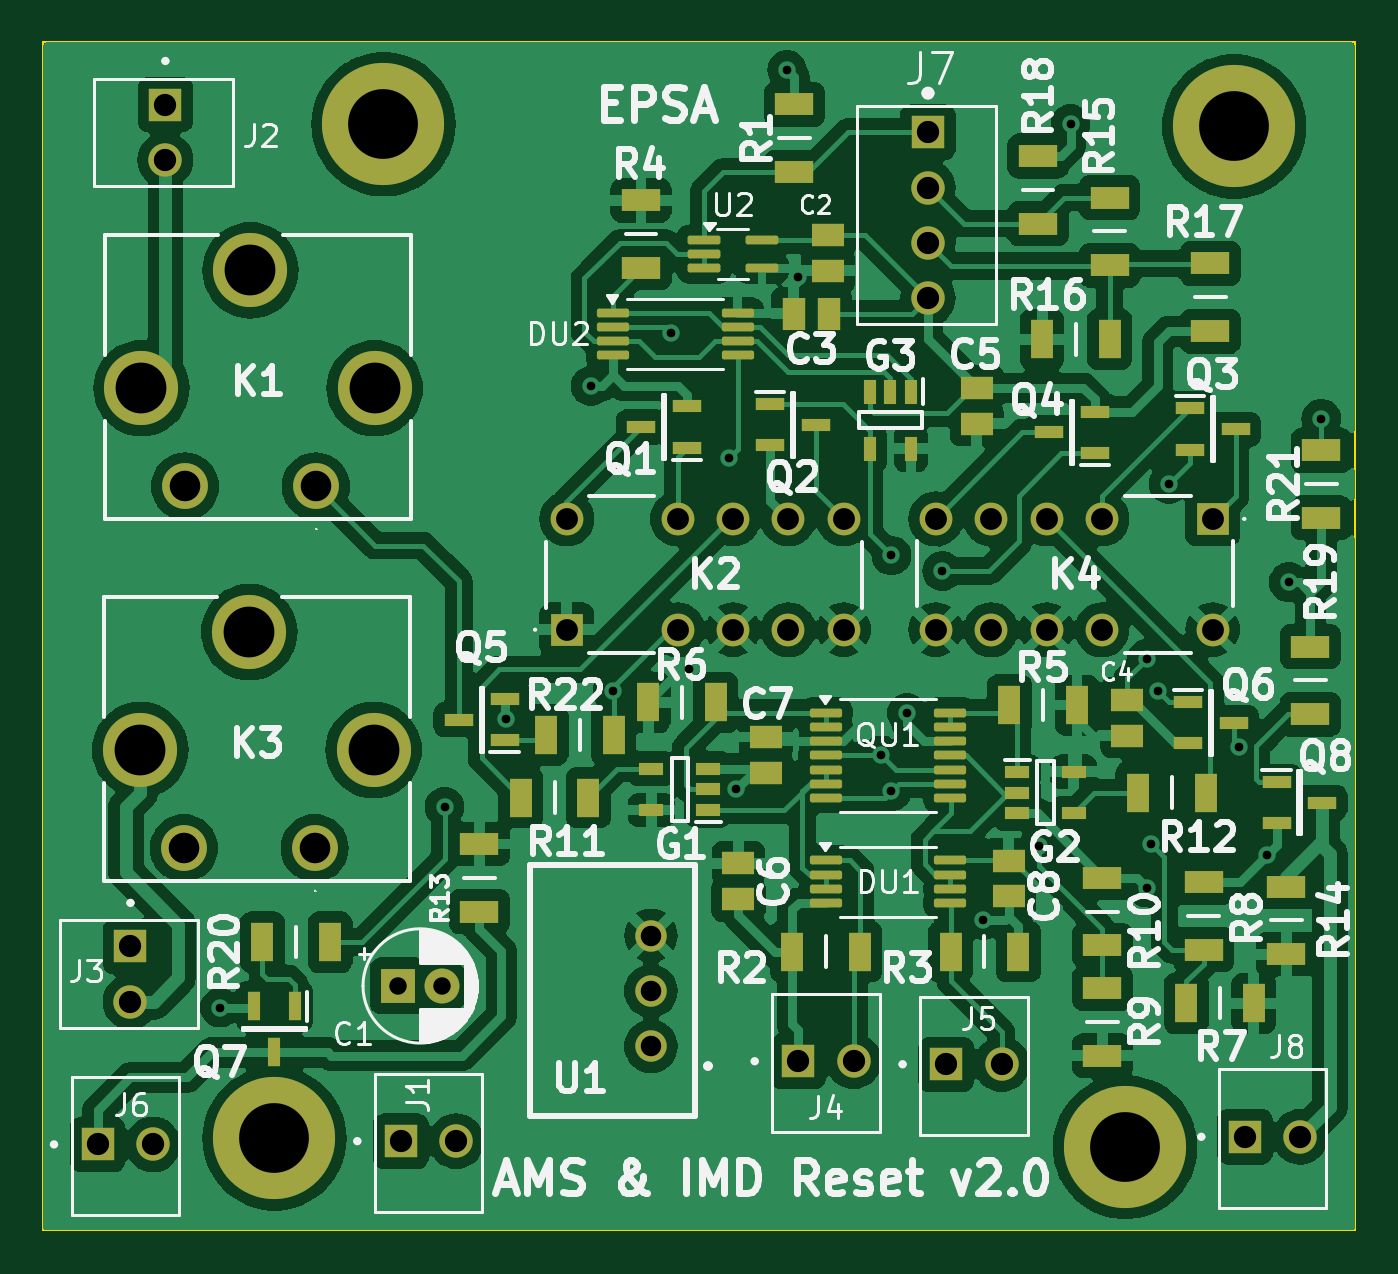
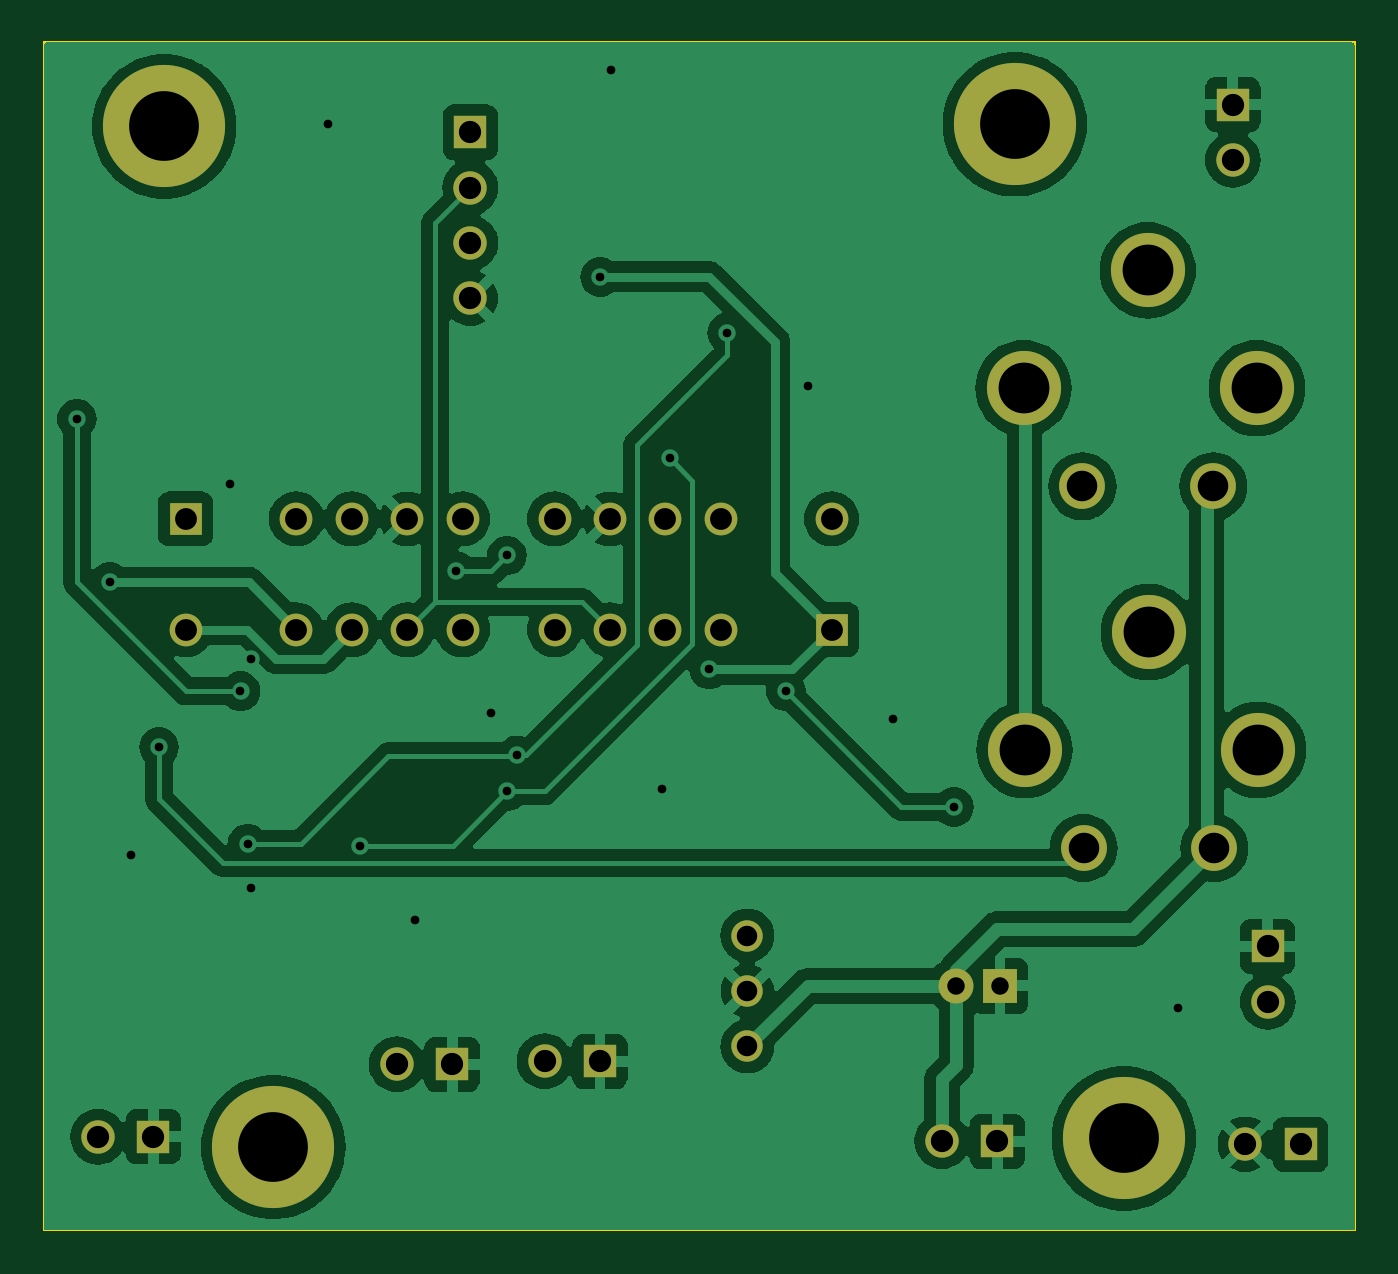
Circuit board: 11 layer files. Board 60.1 x 54.5 mm.
- bottom_copper: AMS_IMD_Reset-B_Cu.gbr (106859 bytes)
- bottom_mask: AMS_IMD_Reset-B_Mask.gbr (2582 bytes)
- paste: AMS_IMD_Reset-B_Paste.gbr (456 bytes)
- bottom_silk: AMS_IMD_Reset-B_Silkscreen.gbr (457 bytes)
- outline: AMS_IMD_Reset-Edge_Cuts.gbr (613 bytes)
- top_copper: AMS_IMD_Reset-F_Cu.gbr (220035 bytes)
- top_mask: AMS_IMD_Reset-F_Mask.gbr (7877 bytes)
- paste: AMS_IMD_Reset-F_Paste.gbr (5731 bytes)
- top_silk: AMS_IMD_Reset-F_Silkscreen.gbr (104904 bytes)
- drill: AMS_IMD_Reset-NPTH.drl (265 bytes)
- drill: AMS_IMD_Reset-PTH.drl (1993 bytes)

=== bottom_copper: AMS_IMD_Reset-B_Cu.gbr (106859 bytes, source omitted) ===
=== bottom_mask: AMS_IMD_Reset-B_Mask.gbr ===
%TF.GenerationSoftware,KiCad,Pcbnew,8.0.2*%
%TF.CreationDate,2024-07-09T10:46:33+02:00*%
%TF.ProjectId,AMS_IMD_Reset,414d535f-494d-4445-9f52-657365742e6b,rev?*%
%TF.SameCoordinates,Original*%
%TF.FileFunction,Soldermask,Bot*%
%TF.FilePolarity,Negative*%
%FSLAX46Y46*%
G04 Gerber Fmt 4.6, Leading zero omitted, Abs format (unit mm)*
G04 Created by KiCad (PCBNEW 8.0.2) date 2024-07-09 10:46:33*
%MOMM*%
%LPD*%
G01*
G04 APERTURE LIST*
%ADD10R,1.530000X1.530000*%
%ADD11C,1.530000*%
%ADD12R,1.500000X1.500000*%
%ADD13C,1.500000*%
%ADD14C,2.100000*%
%ADD15C,3.400000*%
%ADD16C,5.600000*%
%ADD17R,1.600000X1.600000*%
%ADD18C,1.600000*%
%ADD19C,1.440000*%
G04 APERTURE END LIST*
D10*
%TO.C,J8*%
X199495000Y-116925000D03*
D11*
X202035000Y-116925000D03*
%TD*%
D10*
%TO.C,J4*%
X179019200Y-113461200D03*
D11*
X181559200Y-113461200D03*
%TD*%
D12*
%TO.C,K2*%
X168402000Y-93675200D03*
D13*
X173482000Y-93675200D03*
X176022000Y-93675200D03*
X178562000Y-93675200D03*
X181102000Y-93675200D03*
X181102000Y-88595200D03*
X178562000Y-88595200D03*
X176022000Y-88595200D03*
X173482000Y-88595200D03*
X168402000Y-88595200D03*
%TD*%
D10*
%TO.C,J5*%
X185800000Y-113600000D03*
D11*
X188340000Y-113600000D03*
%TD*%
D14*
%TO.C,K3*%
X156850500Y-103686400D03*
D15*
X159550500Y-99186400D03*
X153850500Y-93786400D03*
X148850500Y-99186400D03*
D14*
X150850500Y-103686400D03*
%TD*%
D10*
%TO.C,J7*%
X184962800Y-70866000D03*
D11*
X184962800Y-73406000D03*
X184962800Y-75946000D03*
X184962800Y-78486000D03*
%TD*%
D14*
%TO.C,K1*%
X156900000Y-87100000D03*
D15*
X159600000Y-82600000D03*
X153900000Y-77200000D03*
X148900000Y-82600000D03*
D14*
X150900000Y-87100000D03*
%TD*%
D12*
%TO.C,K4*%
X198018400Y-88595200D03*
D13*
X192938400Y-88595200D03*
X190398400Y-88595200D03*
X187858400Y-88595200D03*
X185318400Y-88595200D03*
X185318400Y-93675200D03*
X187858400Y-93675200D03*
X190398400Y-93675200D03*
X192938400Y-93675200D03*
X198018400Y-93675200D03*
%TD*%
D16*
%TO.C,*%
X199000000Y-70600000D03*
%TD*%
D10*
%TO.C,J6*%
X146895000Y-117275000D03*
D11*
X149435000Y-117275000D03*
%TD*%
D16*
%TO.C,*%
X160000000Y-70500000D03*
%TD*%
%TO.C,*%
X194000000Y-117400000D03*
%TD*%
D17*
%TO.C,C1*%
X160680400Y-110007400D03*
D18*
X162680400Y-110007400D03*
%TD*%
D10*
%TO.C,J2*%
X150000000Y-69600000D03*
D11*
X150000000Y-72140000D03*
%TD*%
D10*
%TO.C,J1*%
X160800000Y-117125000D03*
D11*
X163340000Y-117125000D03*
%TD*%
D16*
%TO.C,*%
X155000000Y-117000000D03*
%TD*%
D10*
%TO.C,J3*%
X148400000Y-108200000D03*
D11*
X148400000Y-110740000D03*
%TD*%
D19*
%TO.C,U1*%
X172262800Y-112776000D03*
X172262800Y-110236000D03*
X172262800Y-107696000D03*
%TD*%
M02*

=== paste: AMS_IMD_Reset-B_Paste.gbr ===
%TF.GenerationSoftware,KiCad,Pcbnew,8.0.2*%
%TF.CreationDate,2024-07-09T10:46:33+02:00*%
%TF.ProjectId,AMS_IMD_Reset,414d535f-494d-4445-9f52-657365742e6b,rev?*%
%TF.SameCoordinates,Original*%
%TF.FileFunction,Paste,Bot*%
%TF.FilePolarity,Positive*%
%FSLAX46Y46*%
G04 Gerber Fmt 4.6, Leading zero omitted, Abs format (unit mm)*
G04 Created by KiCad (PCBNEW 8.0.2) date 2024-07-09 10:46:33*
%MOMM*%
%LPD*%
G01*
G04 APERTURE LIST*
G04 APERTURE END LIST*
M02*

=== bottom_silk: AMS_IMD_Reset-B_Silkscreen.gbr ===
%TF.GenerationSoftware,KiCad,Pcbnew,8.0.2*%
%TF.CreationDate,2024-07-09T10:46:33+02:00*%
%TF.ProjectId,AMS_IMD_Reset,414d535f-494d-4445-9f52-657365742e6b,rev?*%
%TF.SameCoordinates,Original*%
%TF.FileFunction,Legend,Bot*%
%TF.FilePolarity,Positive*%
%FSLAX46Y46*%
G04 Gerber Fmt 4.6, Leading zero omitted, Abs format (unit mm)*
G04 Created by KiCad (PCBNEW 8.0.2) date 2024-07-09 10:46:33*
%MOMM*%
%LPD*%
G01*
G04 APERTURE LIST*
G04 APERTURE END LIST*
M02*

=== outline: AMS_IMD_Reset-Edge_Cuts.gbr ===
%TF.GenerationSoftware,KiCad,Pcbnew,8.0.2*%
%TF.CreationDate,2024-07-09T10:46:33+02:00*%
%TF.ProjectId,AMS_IMD_Reset,414d535f-494d-4445-9f52-657365742e6b,rev?*%
%TF.SameCoordinates,Original*%
%TF.FileFunction,Profile,NP*%
%FSLAX46Y46*%
G04 Gerber Fmt 4.6, Leading zero omitted, Abs format (unit mm)*
G04 Created by KiCad (PCBNEW 8.0.2) date 2024-07-09 10:46:33*
%MOMM*%
%LPD*%
G01*
G04 APERTURE LIST*
%TA.AperFunction,Profile*%
%ADD10C,0.100000*%
%TD*%
G04 APERTURE END LIST*
D10*
X144412200Y-66751200D02*
X204520400Y-66751200D01*
X204520400Y-121208800D01*
X144412200Y-121208800D01*
X144412200Y-66751200D01*
M02*

=== top_copper: AMS_IMD_Reset-F_Cu.gbr (220035 bytes, source omitted) ===
=== top_mask: AMS_IMD_Reset-F_Mask.gbr (7877 bytes, source omitted) ===
=== paste: AMS_IMD_Reset-F_Paste.gbr ===
%TF.GenerationSoftware,KiCad,Pcbnew,8.0.2*%
%TF.CreationDate,2024-07-09T10:46:33+02:00*%
%TF.ProjectId,AMS_IMD_Reset,414d535f-494d-4445-9f52-657365742e6b,rev?*%
%TF.SameCoordinates,Original*%
%TF.FileFunction,Paste,Top*%
%TF.FilePolarity,Positive*%
%FSLAX46Y46*%
G04 Gerber Fmt 4.6, Leading zero omitted, Abs format (unit mm)*
G04 Created by KiCad (PCBNEW 8.0.2) date 2024-07-09 10:46:33*
%MOMM*%
%LPD*%
G01*
G04 APERTURE LIST*
G04 Aperture macros list*
%AMRoundRect*
0 Rectangle with rounded corners*
0 $1 Rounding radius*
0 $2 $3 $4 $5 $6 $7 $8 $9 X,Y pos of 4 corners*
0 Add a 4 corners polygon primitive as box body*
4,1,4,$2,$3,$4,$5,$6,$7,$8,$9,$2,$3,0*
0 Add four circle primitives for the rounded corners*
1,1,$1+$1,$2,$3*
1,1,$1+$1,$4,$5*
1,1,$1+$1,$6,$7*
1,1,$1+$1,$8,$9*
0 Add four rect primitives between the rounded corners*
20,1,$1+$1,$2,$3,$4,$5,0*
20,1,$1+$1,$4,$5,$6,$7,0*
20,1,$1+$1,$6,$7,$8,$9,0*
20,1,$1+$1,$8,$9,$2,$3,0*%
G04 Aperture macros list end*
%ADD10R,1.800000X1.050000*%
%ADD11RoundRect,0.100000X-0.650000X-0.100000X0.650000X-0.100000X0.650000X0.100000X-0.650000X0.100000X0*%
%ADD12R,0.600000X1.300000*%
%ADD13RoundRect,0.100000X-0.637500X-0.100000X0.637500X-0.100000X0.637500X0.100000X-0.637500X0.100000X0*%
%ADD14R,1.050000X1.800000*%
%ADD15R,1.300000X0.600000*%
%ADD16R,1.470000X1.070000*%
%ADD17R,0.600000X1.150000*%
%ADD18R,1.150000X0.600000*%
%ADD19R,1.070000X1.470000*%
G04 APERTURE END LIST*
D10*
%TO.C,R18*%
X190017400Y-75057600D03*
X190017400Y-71957600D03*
%TD*%
%TO.C,R14*%
X201400000Y-108550000D03*
X201400000Y-105450000D03*
%TD*%
%TO.C,R9*%
X192963800Y-110108400D03*
X192963800Y-113208400D03*
%TD*%
D11*
%TO.C,U2*%
X174692000Y-75804000D03*
X174692000Y-76454000D03*
X174692000Y-77104000D03*
X177352000Y-77104000D03*
X177352000Y-75804000D03*
%TD*%
D12*
%TO.C,Q7*%
X155950000Y-110950000D03*
X154050000Y-110950000D03*
X155000000Y-113050000D03*
%TD*%
D13*
%TO.C,QU1*%
X180271500Y-97490400D03*
X180271500Y-98140400D03*
X180271500Y-98790400D03*
X180271500Y-99440400D03*
X180271500Y-100090400D03*
X180271500Y-100740400D03*
X180271500Y-101390400D03*
X185996500Y-101390400D03*
X185996500Y-100740400D03*
X185996500Y-100090400D03*
X185996500Y-99440400D03*
X185996500Y-98790400D03*
X185996500Y-98140400D03*
X185996500Y-97490400D03*
%TD*%
D14*
%TO.C,R7*%
X196800000Y-110800000D03*
X199900000Y-110800000D03*
%TD*%
D10*
%TO.C,R13*%
X164400000Y-103500000D03*
X164400000Y-106600000D03*
%TD*%
D15*
%TO.C,Q3*%
X196968400Y-83530400D03*
X196968400Y-85430400D03*
X199068400Y-84480400D03*
%TD*%
%TO.C,Q2*%
X177732000Y-83327200D03*
X177732000Y-85227200D03*
X179832000Y-84277200D03*
%TD*%
D14*
%TO.C,R2*%
X181839200Y-108432000D03*
X178739200Y-108432000D03*
%TD*%
D16*
%TO.C,C4*%
X194106800Y-96893800D03*
X194106800Y-98533800D03*
%TD*%
D14*
%TO.C,R6*%
X172135200Y-97002600D03*
X175235200Y-97002600D03*
%TD*%
D10*
%TO.C,R4*%
X171805600Y-73989600D03*
X171805600Y-77089600D03*
%TD*%
%TO.C,R15*%
X193294000Y-73862600D03*
X193294000Y-76962600D03*
%TD*%
D14*
%TO.C,R22*%
X170550000Y-98500000D03*
X167450000Y-98500000D03*
%TD*%
D16*
%TO.C,C8*%
X188671200Y-104259200D03*
X188671200Y-105899200D03*
%TD*%
%TO.C,C6*%
X176276000Y-104386800D03*
X176276000Y-106026800D03*
%TD*%
D10*
%TO.C,R21*%
X203000000Y-88550000D03*
X203000000Y-85450000D03*
%TD*%
D17*
%TO.C,G3*%
X184185600Y-82774000D03*
X183235600Y-82774000D03*
X182285600Y-82774000D03*
X182285600Y-85374000D03*
X184185600Y-85374000D03*
%TD*%
D15*
%TO.C,Q5*%
X165550000Y-98750000D03*
X165550000Y-96850000D03*
X163450000Y-97800000D03*
%TD*%
D10*
%TO.C,R10*%
X192963800Y-105053800D03*
X192963800Y-108153800D03*
%TD*%
D13*
%TO.C,DU2*%
X170517900Y-79136600D03*
X170517900Y-79786600D03*
X170517900Y-80436600D03*
X170517900Y-81086600D03*
X176242900Y-81086600D03*
X176242900Y-80436600D03*
X176242900Y-79786600D03*
X176242900Y-79136600D03*
%TD*%
D15*
%TO.C,Q6*%
X196883600Y-96992400D03*
X196883600Y-98892400D03*
X198983600Y-97942400D03*
%TD*%
%TO.C,Q1*%
X173922400Y-85328800D03*
X173922400Y-83428800D03*
X171822400Y-84378800D03*
%TD*%
D10*
%TO.C,R1*%
X178841400Y-72695400D03*
X178841400Y-69595400D03*
%TD*%
D16*
%TO.C,C7*%
X177546000Y-98595600D03*
X177546000Y-100235600D03*
%TD*%
D14*
%TO.C,R16*%
X193294600Y-80365600D03*
X190194600Y-80365600D03*
%TD*%
D18*
%TO.C,G2*%
X189047600Y-100192800D03*
X189047600Y-101142800D03*
X189047600Y-102092800D03*
X191647600Y-102092800D03*
X191647600Y-100192800D03*
%TD*%
D16*
%TO.C,C5*%
X187198000Y-82593600D03*
X187198000Y-84233600D03*
%TD*%
D10*
%TO.C,R17*%
X197916800Y-79985200D03*
X197916800Y-76885200D03*
%TD*%
%TO.C,R19*%
X202500000Y-94450000D03*
X202500000Y-97550000D03*
%TD*%
D14*
%TO.C,R12*%
X194588800Y-101142800D03*
X197688800Y-101142800D03*
%TD*%
%TO.C,R5*%
X188696000Y-97129600D03*
X191796000Y-97129600D03*
%TD*%
%TO.C,R3*%
X186003600Y-108432000D03*
X189103600Y-108432000D03*
%TD*%
D15*
%TO.C,Q8*%
X200950000Y-100650000D03*
X200950000Y-102550000D03*
X203050000Y-101600000D03*
%TD*%
D18*
%TO.C,G1*%
X174883600Y-101940400D03*
X174883600Y-100990400D03*
X174883600Y-100040400D03*
X172283600Y-100040400D03*
X172283600Y-101940400D03*
%TD*%
D10*
%TO.C,R8*%
X197600000Y-105250000D03*
X197600000Y-108350000D03*
%TD*%
D14*
%TO.C,R20*%
X157550000Y-108000000D03*
X154450000Y-108000000D03*
%TD*%
D16*
%TO.C,C2*%
X180390800Y-77223200D03*
X180390800Y-75583200D03*
%TD*%
D15*
%TO.C,Q4*%
X192616800Y-85582800D03*
X192616800Y-83682800D03*
X190516800Y-84632800D03*
%TD*%
D19*
%TO.C,C3*%
X180448800Y-79197200D03*
X178808800Y-79197200D03*
%TD*%
D14*
%TO.C,R11*%
X169393200Y-101371400D03*
X166293200Y-101371400D03*
%TD*%
D13*
%TO.C,DU1*%
X180271500Y-104256600D03*
X180271500Y-104906600D03*
X180271500Y-105556600D03*
X180271500Y-106206600D03*
X185996500Y-106206600D03*
X185996500Y-105556600D03*
X185996500Y-104906600D03*
X185996500Y-104256600D03*
%TD*%
M02*

=== top_silk: AMS_IMD_Reset-F_Silkscreen.gbr (104904 bytes, source omitted) ===
=== drill: AMS_IMD_Reset-NPTH.drl ===
M48
; DRILL file {KiCad 8.0.2} date 2024-07-09T10:46:36+0200
; FORMAT={-:-/ absolute / inch / decimal}
; #@! TF.CreationDate,2024-07-09T10:46:36+02:00
; #@! TF.GenerationSoftware,Kicad,Pcbnew,8.0.2
; #@! TF.FileFunction,NonPlated,1,2,NPTH
FMAT,2
INCH
%
G90
G05
M30

=== drill: AMS_IMD_Reset-PTH.drl ===
M48
; DRILL file {KiCad 8.0.2} date 2024-07-09T10:46:36+0200
; FORMAT={-:-/ absolute / inch / decimal}
; #@! TF.CreationDate,2024-07-09T10:46:36+02:00
; #@! TF.GenerationSoftware,Kicad,Pcbnew,8.0.2
; #@! TF.FileFunction,Plated,1,2,PTH
FMAT,2
INCH
; #@! TA.AperFunction,Plated,PTH,ViaDrill
T1C0.0157
; #@! TA.AperFunction,Plated,PTH,ComponentDrill
T2C0.0315
; #@! TA.AperFunction,Plated,PTH,ComponentDrill
T3C0.0370
; #@! TA.AperFunction,Plated,PTH,ComponentDrill
T4C0.0394
; #@! TA.AperFunction,Plated,PTH,ComponentDrill
T5C0.0402
; #@! TA.AperFunction,Plated,PTH,ComponentDrill
T6C0.0551
; #@! TA.AperFunction,Plated,PTH,ComponentDrill
T7C0.0917
; #@! TA.AperFunction,Plated,PTH,ComponentDrill
T8C0.1260
%
G90
G05
T1
X6.0039Y-4.3701
X6.4094Y-4.0079
X6.5199Y-3.85
X6.6732Y-3.248
X6.7126Y-3.7992
X6.818Y-3.152
X6.8504Y-3.7598
X6.922Y-3.378
X6.9364Y-3.9755
X7.0276Y-2.6772
X7.0472Y-3.0512
X7.198Y-3.915
X7.216Y-3.554
X7.216Y-3.98
X7.2441Y-3.8386
X7.308Y-3.582
X7.3819Y-4.2126
X7.482Y-4.078
X7.5394Y-2.7756
X7.6772Y-3.7402
X7.6772Y-4.1535
X7.684Y-4.074
X7.6969Y-3.7992
X7.7165Y-3.4252
X7.844Y-3.9
X7.8937Y-4.0945
X7.9331Y-3.6024
X7.9921Y-3.3071
T2
X6.326Y-4.331
X6.4047Y-4.331
T3
X6.782Y-4.24
X6.782Y-4.34
X6.782Y-4.44
T4
X6.63Y-3.488
X6.63Y-3.688
X6.83Y-3.488
X6.83Y-3.688
X6.93Y-3.488
X6.93Y-3.688
X7.03Y-3.488
X7.03Y-3.688
X7.13Y-3.488
X7.13Y-3.688
X7.296Y-3.488
X7.296Y-3.688
X7.396Y-3.488
X7.396Y-3.688
X7.496Y-3.488
X7.496Y-3.688
X7.596Y-3.488
X7.596Y-3.688
X7.796Y-3.488
X7.796Y-3.688
T5
X5.7833Y-4.6171
X5.8425Y-4.2598
X5.8425Y-4.3598
X5.8833Y-4.6171
X5.9055Y-2.7402
X5.9055Y-2.8402
X6.3307Y-4.6112
X6.4307Y-4.6112
X7.048Y-4.467
X7.148Y-4.467
X7.282Y-2.79
X7.282Y-2.89
X7.282Y-2.99
X7.282Y-3.09
X7.315Y-4.4724
X7.415Y-4.4724
X7.8541Y-4.6033
X7.9541Y-4.6033
T6
X5.939Y-4.0821
X5.9409Y-3.4291
X6.1752Y-4.0821
X6.1772Y-3.4291
T7
X5.8603Y-3.905
X5.8622Y-3.252
X6.0571Y-3.6924
X6.0591Y-3.0394
X6.2815Y-3.905
X6.2835Y-3.252
T8
X6.1024Y-4.6063
X6.2992Y-2.7756
X7.6378Y-4.622
X7.8346Y-2.7795
M30

